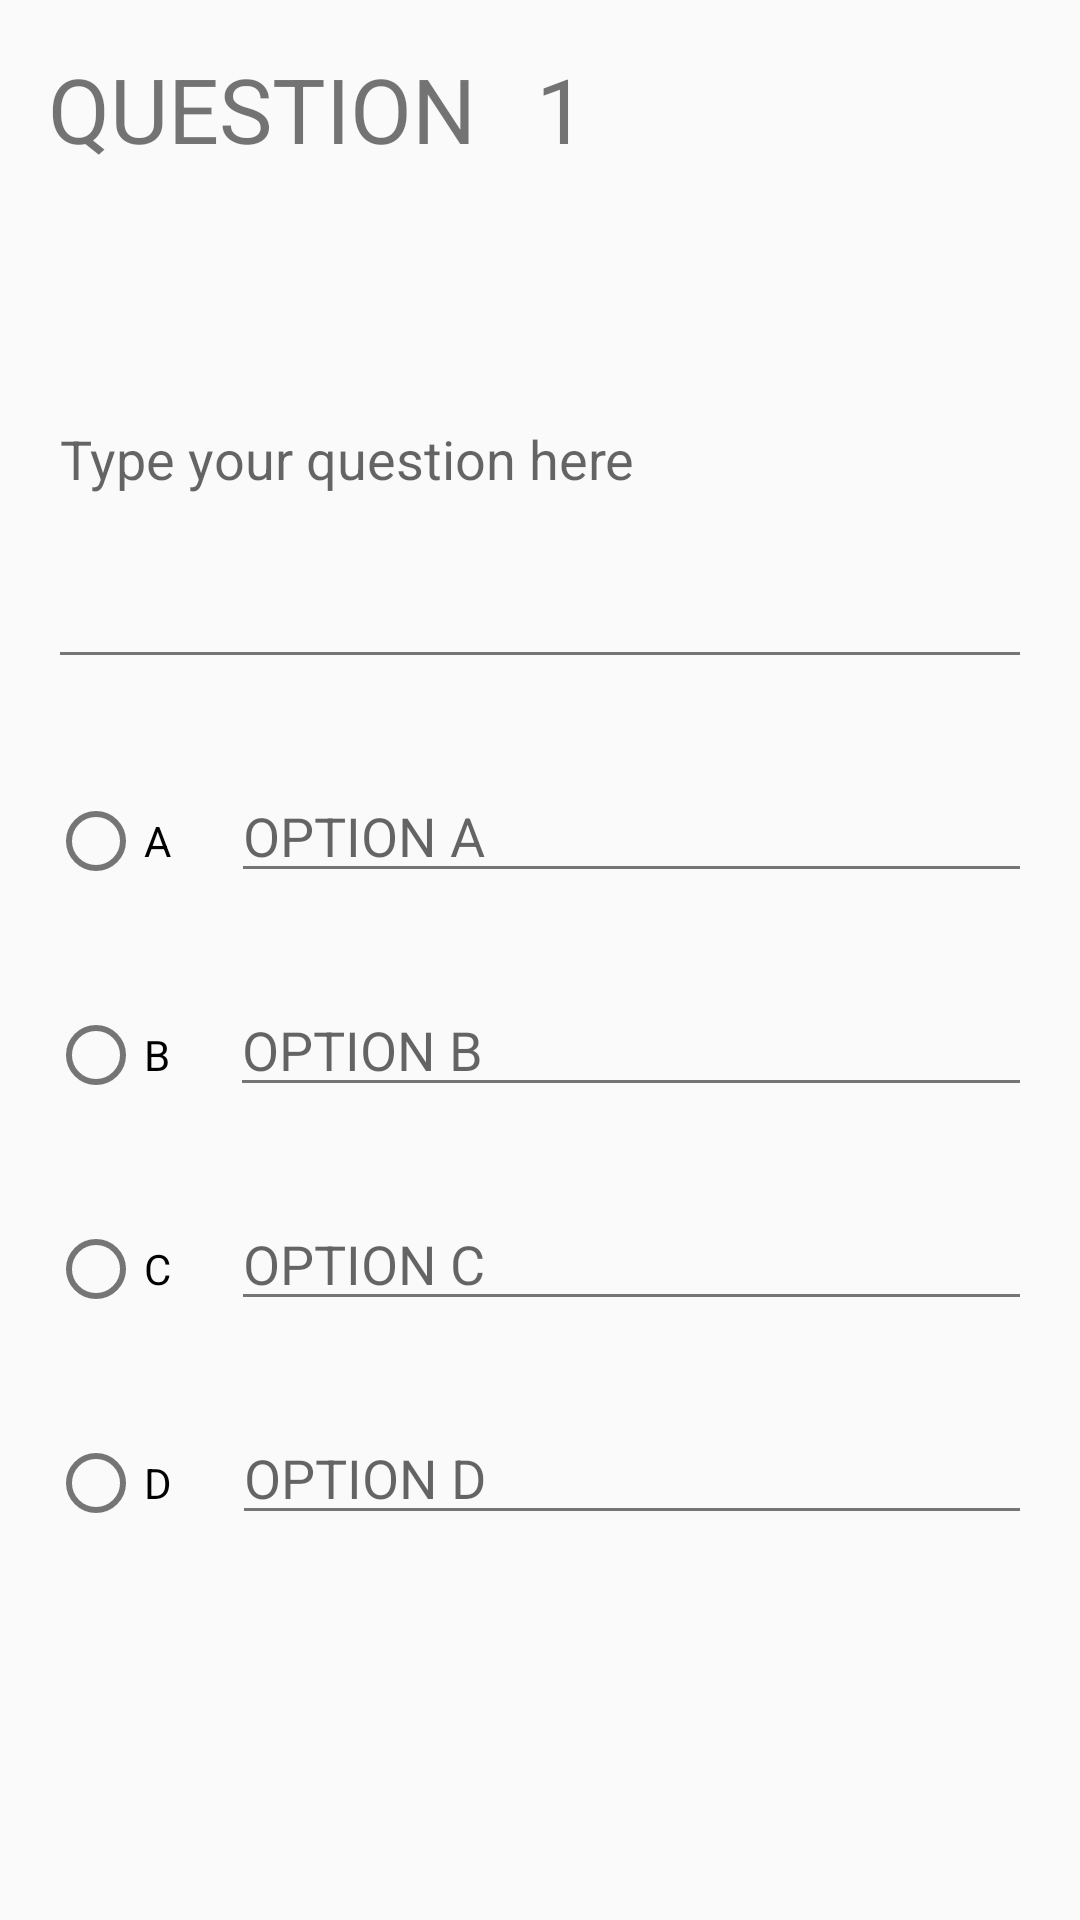

Here is an Android app screen rendered from its layout file. Give the layout XML and the strings, colors and styles it references.
<!-- AndroidManifest.xml: application theme LectAppTheme -->
<!-- res/layout/content_create_quiz.xml -->
<?xml version="1.0" encoding="utf-8"?>
<RelativeLayout
    xmlns:android="http://schemas.android.com/apk/res/android"
    android:layout_width="match_parent"
    android:layout_height="match_parent"
    android:paddingBottom="@dimen/activity_vertical_margin"
    android:paddingLeft="@dimen/activity_horizontal_margin"
    android:paddingRight="@dimen/activity_horizontal_margin"
    android:paddingTop="@dimen/activity_vertical_margin">


    <ScrollView
        android:layout_width="match_parent"
        android:layout_height="match_parent"
        android:id="@+id/scrollView"
        android:layout_alignParentTop="true"
        android:layout_centerHorizontal="true"
        android:fillViewport="true">

        <LinearLayout
            android:orientation="vertical"
            android:layout_width="match_parent"
            android:layout_height="wrap_content"
            android:weightSum="1"
            android:layout_alignParentBottom="true"
            android:layout_alignParentRight="true"
            android:layout_alignParentEnd="true">


            <LinearLayout
                android:layout_width="match_parent"
                android:layout_height="wrap_content"
                android:layout_marginBottom="20dp"
                android:orientation="horizontal">

                <TextView
                    android:layout_width="wrap_content"
                    android:layout_height="wrap_content"
                    android:id="@+id/textView3"
                    android:text="QUESTION"
                    android:textSize="30sp"
                    android:layout_marginEnd="20dip"/>

                <TextView
                    android:layout_width="156dp"
                    android:layout_height="wrap_content"
                    android:id="@+id/questionNumber"
                    android:layout_marginEnd="291dp"
                    android:text="1"
                    android:textSize="30sp"/>

            </LinearLayout>
            <EditText
                android:layout_width="match_parent"
                android:layout_height="150dp"
                android:id="@+id/questionView"
                android:layout_marginBottom="30sp"
                android:hint="Type your question here" />

            <LinearLayout
                android:layout_width="match_parent"
                android:layout_height="wrap_content"
                android:layout_marginBottom="30dp"
                android:weightSum="1">
                <RadioButton
                    android:layout_width="wrap_content"
                    android:layout_height="wrap_content"
                    android:text="A"
                    android:id="@+id/aRadio" />

                <EditText
                    android:inputType="text"
                    android:layout_width="match_parent"
                    android:layout_height="wrap_content"
                    android:hint="OPTION A"
                    android:id="@+id/aText"
                    android:layout_marginStart="20sp" />

            </LinearLayout>
            <LinearLayout
                android:layout_width="match_parent"
                android:layout_height="wrap_content"
                android:layout_marginBottom="30sp"
                android:weightSum="1">


                <RadioButton
                    android:layout_width="wrap_content"
                    android:layout_height="wrap_content"
                    android:text="B"
                    android:id="@+id/bRadio" />

                <EditText
                    android:inputType="text"
                    android:layout_width="match_parent"
                    android:layout_height="wrap_content"
                    android:hint="OPTION B"
                    android:id="@+id/bText"
                    android:layout_marginStart="20sp" />

            </LinearLayout>
            <LinearLayout
                android:layout_width="match_parent"
                android:layout_height="wrap_content"
                android:layout_marginBottom="30sp"
                android:weightSum="1">
                <RadioButton
                    android:layout_width="wrap_content"
                    android:layout_height="wrap_content"
                    android:text="C"
                    android:id="@+id/cRadio" />

                <EditText
                    android:inputType="text"
                    android:layout_width="match_parent"
                    android:layout_height="wrap_content"
                    android:hint="OPTION C"
                    android:id="@+id/cText"
                    android:layout_marginStart="20sp" />

            </LinearLayout>
            <LinearLayout
                android:layout_width="match_parent"
                android:layout_height="wrap_content"
                android:layout_marginBottom="30sp"
                android:weightSum="1">

                <RadioButton
                    android:layout_width="wrap_content"
                    android:layout_height="wrap_content"
                    android:text="D"
                    android:id="@+id/dRadio" />

                <EditText
                    android:inputType="text"
                    android:layout_width="match_parent"
                    android:layout_height="wrap_content"
                    android:hint="OPTION D"
                    android:id="@+id/dText"
                    android:layout_marginStart="20sp" />
            </LinearLayout>

        </LinearLayout>
    </ScrollView>
</RelativeLayout>
<!-- resources referenced by this layout -->
<resources>
  <dimen name="activity_horizontal_margin">16dp</dimen>
  <dimen name="activity_vertical_margin">16dp</dimen>
  <style name="LectAppTheme" parent="Theme.AppCompat.Light.DarkActionBar">
          <item name="colorPrimary">@color/default_primary</item>
          <item name="colorPrimaryDark">@color/default_primary_dark</item>
          <item name="colorAccent">@color/default_accent</item>
          <item name="android:navigationBarColor">@color/default_primary_dark</item>
          <item name="android:textColorPrimary">@color/primary_text</item>
          <item name="android:textColorPrimaryInverse">@color/primary_light</item>
          <item name="titleTextColor">@color/primary_light</item>
          <item name="android:textColorSecondary">@color/default_secondary_text</item>
          <item name="windowActionBar">false</item>
          <item name="windowNoTitle">true</item>
      </style>
  <color name="default_primary">#9e9e9e</color>
  <color name="default_primary_dark">#616161</color>
  <color name="default_accent">#607d8b</color>
  <color name="primary_text">#212121</color>
  <color name="primary_light">#f5f5f5</color>
  <color name="default_secondary_text">#757575</color>
</resources>
